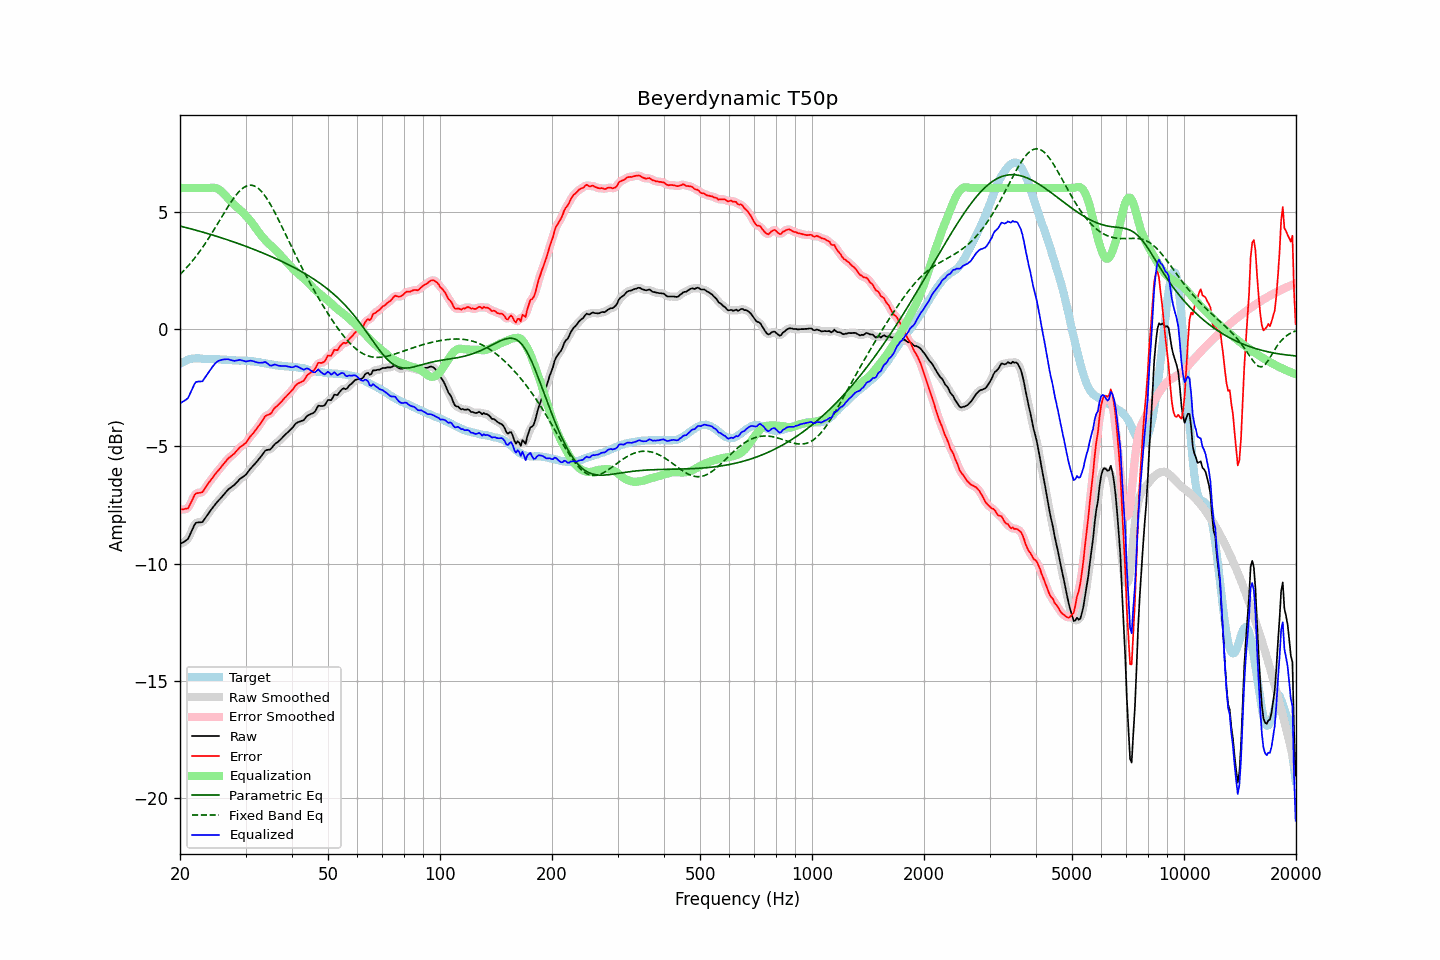

Source data for this figure (header and first rows):
frequency, raw, error, smoothed, error_smoothed, equalization, parametric_eq, fixed_band_eq, equalized_raw, equalized_smoothed, target
20.00, -9.17, -7.69, -9.16, -7.68, 6.00, 4.38, 2.32, -3.17, -3.16, -1.48
20.20, -9.13, -7.69, -9.14, -7.70, 6.00, 4.36, 2.39, -3.13, -3.14, -1.44
20.40, -9.09, -7.69, -9.11, -7.70, 6.00, 4.35, 2.45, -3.09, -3.11, -1.40
20.61, -9.05, -7.67, -9.06, -7.69, 6.00, 4.33, 2.53, -3.05, -3.06, -1.38
20.81, -9.00, -7.66, -9.01, -7.67, 6.00, 4.31, 2.60, -3.00, -3.01, -1.34
21.02, -8.95, -7.65, -8.92, -7.61, 6.00, 4.29, 2.68, -2.95, -2.92, -1.30
21.23, -8.80, -7.51, -8.81, -7.52, 6.00, 4.28, 2.75, -2.80, -2.81, -1.29
21.44, -8.65, -7.38, -8.65, -7.38, 6.00, 4.26, 2.84, -2.65, -2.65, -1.27
21.66, -8.50, -7.24, -8.49, -7.22, 6.00, 4.24, 2.92, -2.50, -2.49, -1.26
21.87, -8.35, -7.09, -8.36, -7.11, 6.00, 4.22, 3.01, -2.35, -2.36, -1.26
22.09, -8.26, -7.01, -8.28, -7.02, 6.00, 4.20, 3.09, -2.26, -2.28, -1.25
22.31, -8.25, -7.00, -8.24, -6.99, 6.00, 4.18, 3.18, -2.25, -2.24, -1.25
22.54, -8.24, -6.99, -8.25, -6.99, 6.00, 4.16, 3.28, -2.24, -2.25, -1.25
22.76, -8.24, -6.98, -8.24, -6.98, 6.00, 4.14, 3.37, -2.24, -2.24, -1.27
22.99, -8.23, -6.96, -8.20, -6.93, 6.00, 4.13, 3.47, -2.23, -2.20, -1.28
23.22, -8.13, -6.85, -8.14, -6.86, 6.00, 4.11, 3.57, -2.13, -2.14, -1.28
23.45, -8.03, -6.74, -8.04, -6.75, 6.00, 4.09, 3.67, -2.03, -2.04, -1.29
23.69, -7.93, -6.65, -7.93, -6.64, 6.00, 4.07, 3.77, -1.93, -1.93, -1.29
23.92, -7.83, -6.54, -7.83, -6.55, 6.00, 4.04, 3.88, -1.83, -1.83, -1.29
24.16, -7.74, -6.46, -7.74, -6.46, 6.01, 4.02, 3.99, -1.73, -1.73, -1.28
24.40, -7.65, -6.37, -7.65, -6.37, 6.02, 4.00, 4.10, -1.63, -1.63, -1.28
24.65, -7.56, -6.27, -7.56, -6.27, 6.01, 3.98, 4.21, -1.55, -1.55, -1.29
24.89, -7.47, -6.18, -7.47, -6.18, 6.00, 3.96, 4.32, -1.46, -1.47, -1.29
25.14, -7.39, -6.10, -7.39, -6.10, 5.98, 3.94, 4.43, -1.41, -1.41, -1.29
25.39, -7.31, -6.02, -7.31, -6.02, 5.95, 3.92, 4.55, -1.36, -1.36, -1.29
25.65, -7.24, -5.94, -7.24, -5.94, 5.90, 3.90, 4.66, -1.34, -1.34, -1.30
25.91, -7.16, -5.85, -7.16, -5.85, 5.84, 3.87, 4.78, -1.32, -1.32, -1.31
26.16, -7.08, -5.77, -7.08, -5.77, 5.78, 3.85, 4.89, -1.30, -1.31, -1.31
26.43, -7.00, -5.69, -7.00, -5.68, 5.70, 3.83, 5.00, -1.30, -1.29, -1.31
26.69, -6.92, -5.61, -6.92, -5.60, 5.63, 3.81, 5.11, -1.29, -1.29, -1.31
26.96, -6.84, -5.52, -6.85, -5.53, 5.55, 3.78, 5.22, -1.29, -1.30, -1.33
27.23, -6.79, -5.47, -6.79, -5.46, 5.47, 3.76, 5.33, -1.32, -1.31, -1.33
27.50, -6.74, -5.41, -6.74, -5.41, 5.40, 3.74, 5.43, -1.34, -1.34, -1.33
27.77, -6.69, -5.35, -6.69, -5.36, 5.34, 3.71, 5.53, -1.35, -1.35, -1.34
28.05, -6.64, -5.30, -6.63, -5.29, 5.27, 3.69, 5.63, -1.37, -1.36, -1.34
28.33, -6.56, -5.21, -6.56, -5.22, 5.21, 3.67, 5.71, -1.35, -1.35, -1.35
28.62, -6.49, -5.14, -6.49, -5.14, 5.15, 3.64, 5.80, -1.34, -1.34, -1.35
28.90, -6.41, -5.06, -6.42, -5.07, 5.09, 3.62, 5.87, -1.32, -1.33, -1.35
29.19, -6.36, -5.01, -6.36, -5.01, 5.03, 3.59, 5.94, -1.33, -1.33, -1.35
29.48, -6.31, -4.97, -6.31, -4.96, 4.96, 3.57, 5.99, -1.35, -1.35, -1.34
29.78, -6.26, -4.91, -6.26, -4.91, 4.89, 3.54, 6.04, -1.37, -1.37, -1.36
30.08, -6.21, -4.86, -6.20, -4.85, 4.82, 3.52, 6.07, -1.39, -1.38, -1.35
30.38, -6.12, -4.75, -6.12, -4.76, 4.75, 3.49, 6.10, -1.38, -1.38, -1.37
30.68, -6.03, -4.66, -6.04, -4.67, 4.67, 3.46, 6.12, -1.36, -1.37, -1.37
30.99, -5.94, -4.56, -5.95, -4.57, 4.59, 3.44, 6.12, -1.35, -1.36, -1.38
31.30, -5.87, -4.49, -5.87, -4.49, 4.50, 3.41, 6.11, -1.37, -1.37, -1.38
31.61, -5.79, -4.41, -5.79, -4.40, 4.41, 3.39, 6.10, -1.38, -1.39, -1.38
31.93, -5.72, -4.32, -5.72, -4.32, 4.31, 3.36, 6.06, -1.41, -1.41, -1.40
32.24, -5.64, -4.22, -5.64, -4.23, 4.21, 3.33, 6.02, -1.43, -1.43, -1.42
32.57, -5.56, -4.14, -5.56, -4.14, 4.12, 3.30, 5.97, -1.45, -1.44, -1.42
32.89, -5.47, -4.04, -5.47, -4.04, 4.02, 3.28, 5.91, -1.45, -1.45, -1.43
33.22, -5.38, -3.93, -5.38, -3.93, 3.94, 3.25, 5.83, -1.44, -1.44, -1.45
33.55, -5.29, -3.84, -5.28, -3.82, 3.86, 3.22, 5.75, -1.43, -1.42, -1.45
33.89, -5.19, -3.72, -5.21, -3.74, 3.78, 3.19, 5.65, -1.41, -1.43, -1.47
34.23, -5.16, -3.68, -5.17, -3.69, 3.71, 3.16, 5.56, -1.45, -1.46, -1.48
34.57, -5.15, -3.65, -5.15, -3.65, 3.64, 3.13, 5.45, -1.51, -1.51, -1.50
34.92, -5.14, -3.63, -5.13, -3.62, 3.58, 3.10, 5.33, -1.56, -1.55, -1.51
35.27, -5.08, -3.57, -5.07, -3.55, 3.52, 3.07, 5.21, -1.56, -1.55, -1.51
35.62, -4.99, -3.46, -5.00, -3.47, 3.46, 3.04, 5.09, -1.53, -1.54, -1.54
35.97, -4.91, -3.36, -4.92, -3.38, 3.39, 3.01, 4.96, -1.52, -1.53, -1.55
... 635 more rows
